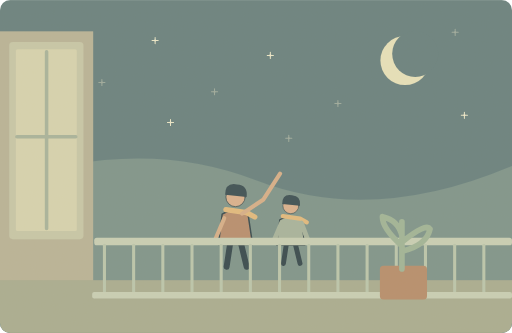
t = 0.00 s
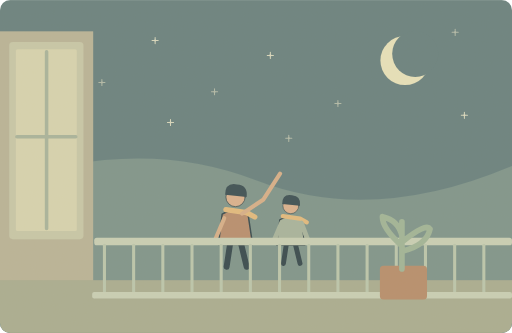
t = 1.25 s
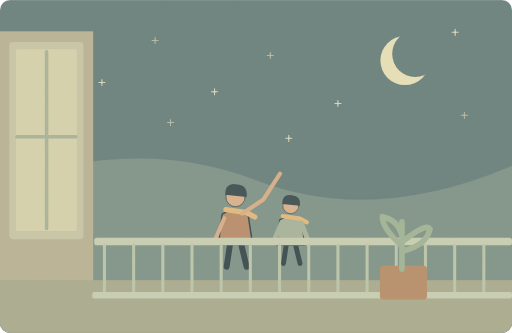
t = 3.75 s
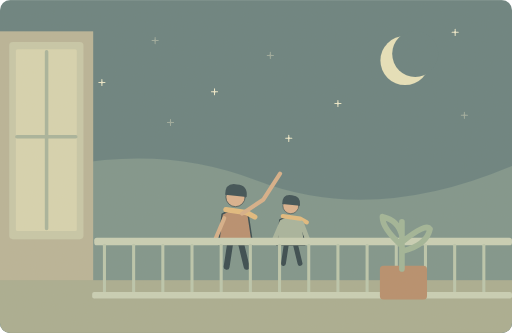
t = 5.00 s
t = 6.25 s: frame unchanged from t = 3.75 s, image omitted
t = 8.75 s: frame unchanged from t = 1.25 s, image omitted

The animated SVG that drew these frames (rendered in a browser with its animation timeline set to each time). Animation: 10 SMIL elements (animate=10); one cycle of 10.00 s, repeats indefinitely.

<svg xmlns="http://www.w3.org/2000/svg" width="1000" height="650" viewBox="0 0 1000 650" role="img" aria-labelledby="title desc"><title id="title">单词小故事</title><desc id="desc">We watched the stars from our balcony last night.</desc><metadata>{"wordId": "night", "dailyExample": "We watched the stars from our balcony last night.", "source": "https://github.com/go1app/word-atlas/blob/main/public/atlas/entries/0.json", "attribution": "Word Atlas contributors — CC BY 4.0", "license": "https://creativecommons.org/licenses/by/4.0/", "changes": "New original vector animation interpreting the daily example.", "durationSeconds": 10}</metadata><defs><clipPath id="frame"><rect width="1000" height="650" rx="20"/></clipPath><filter id="paper"><feTurbulence type="fractalNoise" baseFrequency=".74" numOctaves="3" stitchTiles="stitch"/><feColorMatrix type="saturate" values="0"/><feComponentTransfer><feFuncA type="linear" slope=".065"/></feComponentTransfer><feBlend in="SourceGraphic" mode="soft-light"/></filter><filter id="glow" x="-100%" y="-100%" width="300%" height="300%"><feGaussianBlur stdDeviation="8"/></filter></defs><g clip-path="url(#frame)"><rect x="0" y="0" width="1000" height="650" rx="0" fill="#617c7c" /><circle cx="791" cy="118" r="48" fill="#e7e2bb" /><circle cx="811" cy="105" r="45" fill="#617c7c" /><path d="M0 358Q272 264 500 352T1000 324V650H0Z" fill="#789189" stroke="none" stroke-width="2" stroke-linecap="round" stroke-linejoin="round" /><g><animate attributeName="opacity" values="1;.4;1" keyTimes="0;.5;1" dur="10s" repeatCount="indefinite"/><path d="M105 91V103M99 97H111" fill="none" stroke="#ebe8c8" stroke-width="2" stroke-linecap="round" stroke-linejoin="round" /><circle cx="105" cy="97" r="2" fill="#f0ebcf" /></g><g><animate attributeName="opacity" values=".4;1;.4" keyTimes="0;.5;1" dur="10s" repeatCount="indefinite"/><path d="M199 155V167M193 161H205" fill="none" stroke="#ebe8c8" stroke-width="2" stroke-linecap="round" stroke-linejoin="round" /><circle cx="199" cy="161" r="2" fill="#f0ebcf" /></g><g><animate attributeName="opacity" values="1;.4;1" keyTimes="0;.5;1" dur="10s" repeatCount="indefinite"/><path d="M303 73V85M297 79H309" fill="none" stroke="#ebe8c8" stroke-width="2" stroke-linecap="round" stroke-linejoin="round" /><circle cx="303" cy="79" r="2" fill="#f0ebcf" /></g><g><animate attributeName="opacity" values=".4;1;.4" keyTimes="0;.5;1" dur="10s" repeatCount="indefinite"/><path d="M419 173V185M413 179H425" fill="none" stroke="#ebe8c8" stroke-width="2" stroke-linecap="round" stroke-linejoin="round" /><circle cx="419" cy="179" r="2" fill="#f0ebcf" /></g><g><animate attributeName="opacity" values="1;.4;1" keyTimes="0;.5;1" dur="10s" repeatCount="indefinite"/><path d="M528 102V114M522 108H534" fill="none" stroke="#ebe8c8" stroke-width="2" stroke-linecap="round" stroke-linejoin="round" /><circle cx="528" cy="108" r="2" fill="#f0ebcf" /></g><g><animate attributeName="opacity" values=".4;1;.4" keyTimes="0;.5;1" dur="10s" repeatCount="indefinite"/><path d="M660 196V208M654 202H666" fill="none" stroke="#ebe8c8" stroke-width="2" stroke-linecap="round" stroke-linejoin="round" /><circle cx="660" cy="202" r="2" fill="#f0ebcf" /></g><g><animate attributeName="opacity" values="1;.4;1" keyTimes="0;.5;1" dur="10s" repeatCount="indefinite"/><path d="M907 219V231M901 225H913" fill="none" stroke="#ebe8c8" stroke-width="2" stroke-linecap="round" stroke-linejoin="round" /><circle cx="907" cy="225" r="2" fill="#f0ebcf" /></g><g><animate attributeName="opacity" values=".4;1;.4" keyTimes="0;.5;1" dur="10s" repeatCount="indefinite"/><path d="M889 57V69M883 63H895" fill="none" stroke="#ebe8c8" stroke-width="2" stroke-linecap="round" stroke-linejoin="round" /><circle cx="889" cy="63" r="2" fill="#f0ebcf" /></g><g><animate attributeName="opacity" values="1;.4;1" keyTimes="0;.5;1" dur="10s" repeatCount="indefinite"/><path d="M333 233V245M327 239H339" fill="none" stroke="#ebe8c8" stroke-width="2" stroke-linecap="round" stroke-linejoin="round" /><circle cx="333" cy="239" r="2" fill="#f0ebcf" /></g><g><animate attributeName="opacity" values=".4;1;.4" keyTimes="0;.5;1" dur="10s" repeatCount="indefinite"/><path d="M564 264V276M558 270H570" fill="none" stroke="#ebe8c8" stroke-width="2" stroke-linecap="round" stroke-linejoin="round" /><circle cx="564" cy="270" r="2" fill="#f0ebcf" /></g><rect x="0" y="61" width="182" height="500" rx="0" fill="#b6b296" /><rect x="18" y="82" width="145" height="385" rx="7" fill="#c5c6a7" /><rect x="31" y="96" width="119" height="355" rx="3" fill="#d6d3af" /><path d="M91 101V446M33 267H148" fill="none" stroke="#a5b29a" stroke-width="7" stroke-linecap="round" stroke-linejoin="round" /><rect x="0" y="547" width="1000" height="103" rx="0" fill="#a6aa8e" /><g transform="translate(460 431) scale(1.45)" stroke="#2c4148" stroke-linecap="round" stroke-linejoin="round"><path d="M-7 29L-12 62M7 29L15 62" fill="none" stroke="#2c4148" stroke-width="8" stroke-linecap="round" stroke-linejoin="round" /><path d="M-18 -9Q0 -20 17 -8L23 32H-23Z" fill="#b58a6b" stroke="#2c4148" stroke-width="2" stroke-linecap="round" stroke-linejoin="round" /><circle cx="0" cy="-32" r="13" fill="#d9af8c" /><path d="M-14 -35Q-14 -52 2 -49Q17 -48 15 -32Z" fill="#32474e" stroke="none" stroke-width="2" stroke-linecap="round" stroke-linejoin="round" /><path d="M-13 -15L15 -11 26 -5" fill="none" stroke="#e1b97b" stroke-width="7" stroke-linecap="round" stroke-linejoin="round" /></g><path d="M438 426L421 466" fill="none" stroke="#d5ad86" stroke-width="8" stroke-linecap="round" stroke-linejoin="round" /><g transform="translate(568 440) scale(1.2)" stroke="#2c4148" stroke-linecap="round" stroke-linejoin="round"><path d="M-7 29L-12 62M7 29L15 62" fill="none" stroke="#2c4148" stroke-width="8" stroke-linecap="round" stroke-linejoin="round" /><path d="M-18 -9Q0 -20 17 -8L23 32H-23Z" fill="#a4b29b" stroke="#2c4148" stroke-width="2" stroke-linecap="round" stroke-linejoin="round" /><circle cx="0" cy="-32" r="13" fill="#d9af8c" /><path d="M-14 -35Q-14 -52 2 -49Q17 -48 15 -32Z" fill="#32474e" stroke="none" stroke-width="2" stroke-linecap="round" stroke-linejoin="round" /><path d="M-13 -15L15 -11 26 -5" fill="none" stroke="#e1b97b" stroke-width="7" stroke-linecap="round" stroke-linejoin="round" /><path d="M-15 -4L-27 24M17 -4L27 22" fill="none" stroke="#a4b29b" stroke-width="8" stroke-linecap="round" stroke-linejoin="round" /></g><path d="M473 417L514 390 547 339" fill="none" stroke="#d5ad86" stroke-width="8" stroke-linecap="round" stroke-linejoin="round" /><rect x="184" y="464" width="816" height="15" rx="5" fill="#c6ceb5" /><path d="M204 479V572" fill="none" stroke="#b8c5ac" stroke-width="6" stroke-linecap="round" stroke-linejoin="round" /><path d="M261 479V572" fill="none" stroke="#b8c5ac" stroke-width="6" stroke-linecap="round" stroke-linejoin="round" /><path d="M318 479V572" fill="none" stroke="#b8c5ac" stroke-width="6" stroke-linecap="round" stroke-linejoin="round" /><path d="M375 479V572" fill="none" stroke="#b8c5ac" stroke-width="6" stroke-linecap="round" stroke-linejoin="round" /><path d="M432 479V572" fill="none" stroke="#b8c5ac" stroke-width="6" stroke-linecap="round" stroke-linejoin="round" /><path d="M489 479V572" fill="none" stroke="#b8c5ac" stroke-width="6" stroke-linecap="round" stroke-linejoin="round" /><path d="M546 479V572" fill="none" stroke="#b8c5ac" stroke-width="6" stroke-linecap="round" stroke-linejoin="round" /><path d="M603 479V572" fill="none" stroke="#b8c5ac" stroke-width="6" stroke-linecap="round" stroke-linejoin="round" /><path d="M660 479V572" fill="none" stroke="#b8c5ac" stroke-width="6" stroke-linecap="round" stroke-linejoin="round" /><path d="M717 479V572" fill="none" stroke="#b8c5ac" stroke-width="6" stroke-linecap="round" stroke-linejoin="round" /><path d="M774 479V572" fill="none" stroke="#b8c5ac" stroke-width="6" stroke-linecap="round" stroke-linejoin="round" /><path d="M831 479V572" fill="none" stroke="#b8c5ac" stroke-width="6" stroke-linecap="round" stroke-linejoin="round" /><path d="M888 479V572" fill="none" stroke="#b8c5ac" stroke-width="6" stroke-linecap="round" stroke-linejoin="round" /><path d="M945 479V572" fill="none" stroke="#b8c5ac" stroke-width="6" stroke-linecap="round" stroke-linejoin="round" /><rect x="180" y="570" width="820" height="13" rx="4" fill="#c6ceb5" /><rect x="742" y="519" width="92" height="66" rx="7" fill="#b48a68" /><path d="M785 525V433M785 480Q746 445 747 423Q778 430 785 460M787 471Q832 435 840 447Q833 479 787 490" fill="none" stroke="#9db396" stroke-width="11" stroke-linecap="round" stroke-linejoin="round" /><rect width="1000" height="650" fill="#ddc8a0" opacity=".14" filter="url(#paper)" pointer-events="none"/></g></svg>
